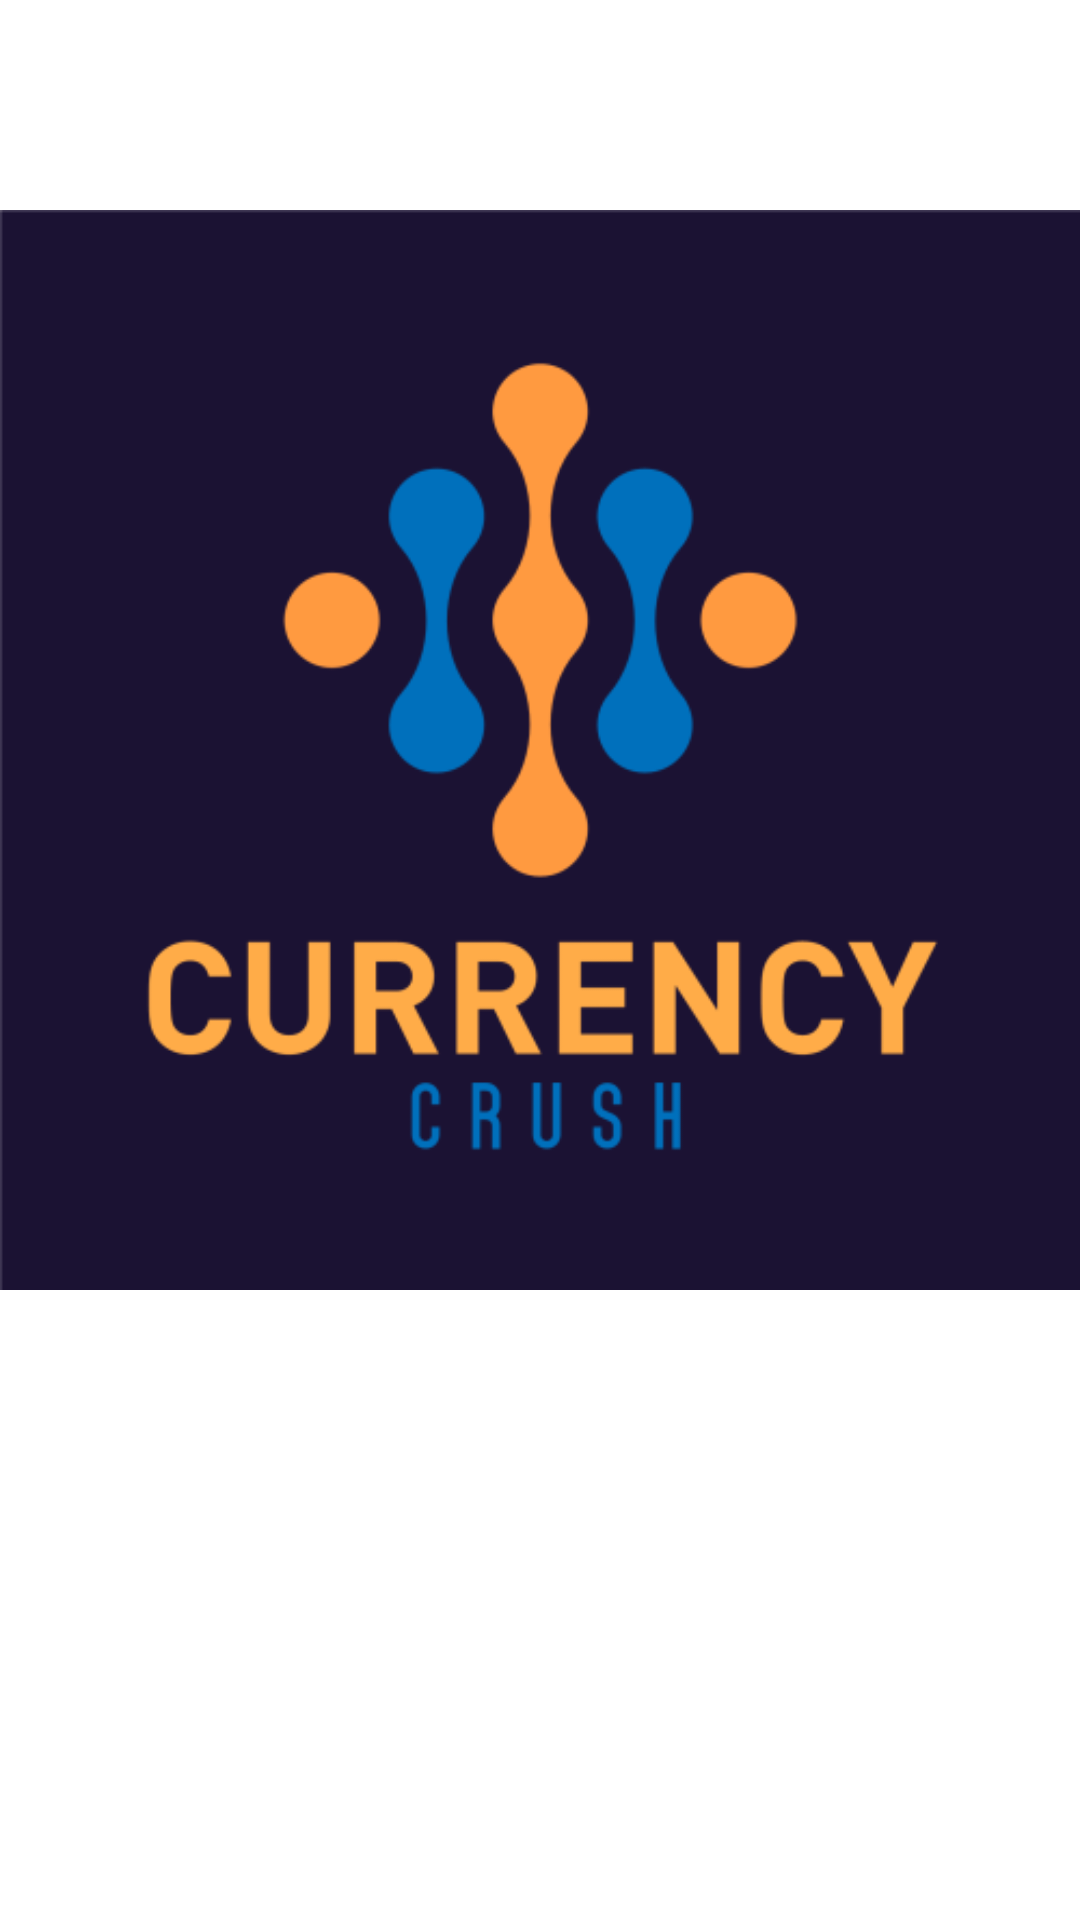

Android layout source for this screen:
<!-- AndroidManifest.xml: application theme Theme.Project_currency -->
<!-- res/layout/activity_crypt_name.xml -->
<?xml version="1.0" encoding="utf-8"?>
<androidx.constraintlayout.widget.ConstraintLayout xmlns:android="http://schemas.android.com/apk/res/android"
    xmlns:app="http://schemas.android.com/apk/res-auto"
    xmlns:tools="http://schemas.android.com/tools"
    android:layout_width="match_parent"
    android:layout_height="match_parent"
    tools:context=".Crypt_name">

    <ImageView
        android:id="@+id/imageView2"
        android:layout_width="wrap_content"
        android:layout_height="wrap_content"
        app:srcCompat="@drawable/culjkewk"
        tools:layout_editor_absoluteX="0dp"
        tools:layout_editor_absoluteY="3dp" />
</androidx.constraintlayout.widget.ConstraintLayout>
<!-- resources referenced by this layout -->
<resources>
  <!-- drawable culjkewk: png bitmap (drawable, 21199 bytes) -->
  <style name="Theme.Project_currency" parent="Theme.MaterialComponents.DayNight.NoActionBar">
          
          <item name="colorPrimary">@color/purple_500</item>
          <item name="colorPrimaryVariant">@color/purple_700</item>
          <item name="colorOnPrimary">@color/white</item>
          
          <item name="colorSecondary">@color/teal_200</item>
          <item name="colorSecondaryVariant">@color/teal_700</item>
          <item name="colorOnSecondary">@color/black</item>
          
          <item name="android:statusBarColor">?attr/colorPrimaryVariant</item>
          
      </style>
  <color name="purple_500">#FF6200EE</color>
  <color name="purple_700">#FF3700B3</color>
  <color name="white">#FFFFFFFF</color>
  <color name="teal_200">#FF03DAC5</color>
  <color name="teal_700">#FF018786</color>
  <color name="black">#FF000000</color>
</resources>
